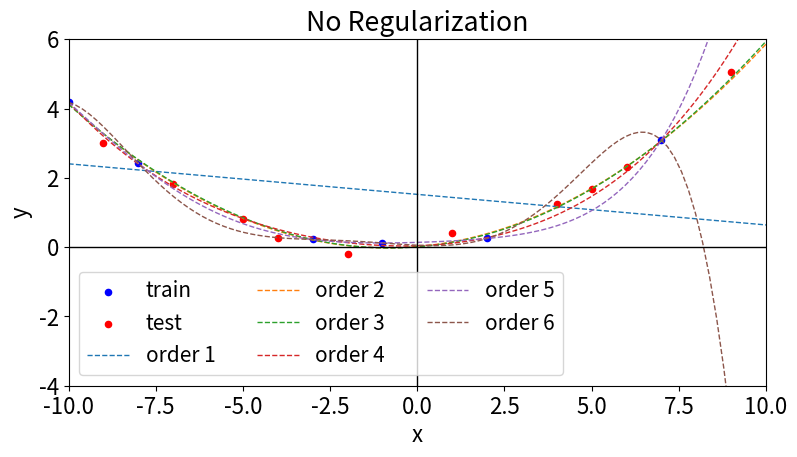
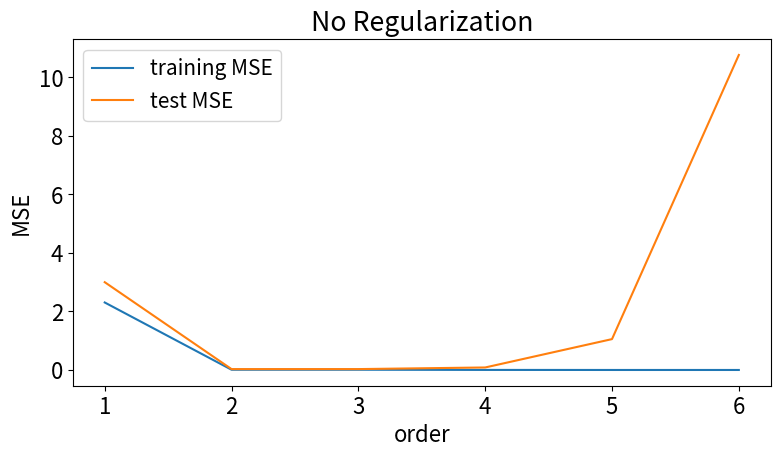
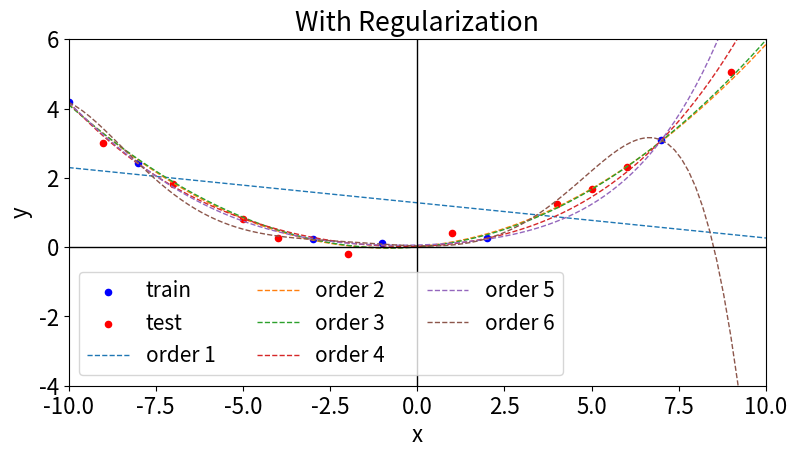
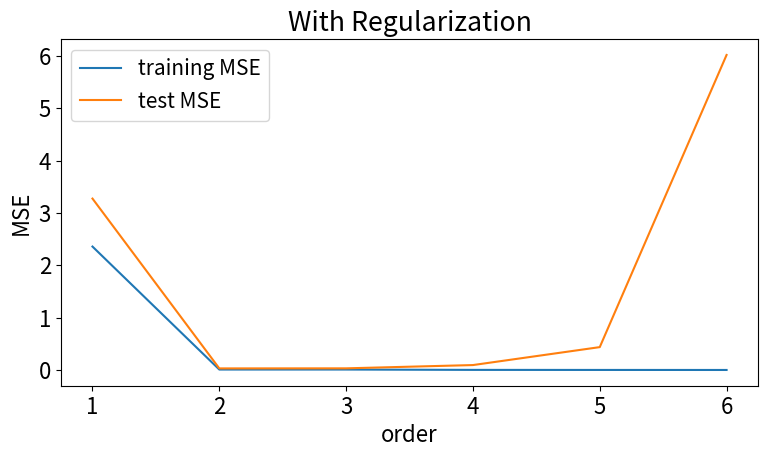

Reproduce these figures in Python, in order.
import numpy as np
import numpy.matlib
import matplotlib.pyplot as plt
from numpy.linalg import inv

def Tut7_Q2():

    '''
    %true model: y = f(x) + epsilon = 0.01 + 0.1x + 0.05x^2 + 0.2*randn(1)
    '''

    # simulation parameters
    max_order = 6
    reg = 1
    np.set_printoptions(precision=4)

    # training data
    x = np.array([-10, -8, -3, -1, 2, 7])
    y = np.array([4.18, 2.42, 0.22, 0.12, 0.25, 3.09])

    # test data
    xt = np.array([-9, -7, -5, -4, -2, 1, 4, 5, 6, 9])
    yt = np.array([3, 1.81, 0.80, 0.25, -0.19, 0.4, 1.24, 1.68, 2.32, 5.05])

    # data for plotting curves
    x_plot = np.linspace(-10, 10, 100)

    # Create regressors
    P_train_list = CreateRegressors(x, max_order)
    P_test_list  = CreateRegressors(xt, max_order)
    P_plot_list  = CreateRegressors(x_plot, max_order)

    #######################
    # Q1 (a)
    #######################

    # Estimate coefficients WITHOUT REGULARIZATION
    w_list = EstimateRegressionCoefficients(P_train_list, y)

    # Apply prediction: predictions are N x max_order
    y_train_pred = PerformPrediction(P_train_list, w_list)
    y_test_pred  = PerformPrediction(P_test_list, w_list)
    y_plot_pred  = PerformPrediction(P_plot_list, w_list)

    # Plot the predicted curves
    plt.figure(0, figsize=[9,4.5])
    plt.rcParams.update({'font.size': 16})
    plt.scatter(x, y, s=20, marker='o', c='blue', label='train')
    plt.scatter(xt, yt, s=20, marker='o', c='red', label='test')
    for order in range(len(w_list)):
        plt.plot(x_plot, y_plot_pred[:, order], linestyle='--', linewidth=1, label='order '+str(order+1))
    plt.xlabel('x')
    plt.ylabel('y')
    plt.title('No Regularization')
    plt.plot([-10, 10],[0,0], c='black', linewidth=1)
    plt.plot([0, 0],[-4,6], c='black', linewidth=1)
    plt.xlim(-10, 10)
    plt.ylim(-4, 6)
    plt.legend(loc='lower left',ncol=3, fontsize=15)
    #plt.savefig('Figures/fig_tut7_Q1a_curves.png')   #intentionally commented out. You can uncomment if you want to save the results

    # Compute MSE
    train_error = y_train_pred - np.matlib.repmat(y, max_order, 1).T
    train_MSE   = np.power(train_error, 2)
    train_MSE   = np.mean(train_MSE, 0)

    test_error = y_test_pred - np.matlib.repmat(yt, max_order, 1).T
    test_MSE   = np.power(test_error, 2)
    test_MSE   = np.mean(test_MSE, 0)

    print('====== No Regularization =======')
    print('Training MSE: ', train_MSE)
    print('Test MSE: ', test_MSE)

    # Plot MSE
    plt.figure(1, figsize=[9,4.5])
    plt.rcParams.update({'font.size': 16})
    plt.plot(np.linspace(1,max_order,max_order), train_MSE, label='training MSE')
    plt.plot(np.linspace(1,max_order,max_order), test_MSE, label='test MSE')
    plt.xlabel('order')
    plt.ylabel('MSE')
    plt.title('No Regularization')
    plt.legend(loc='upper left', fontsize=15)
    #plt.savefig('Figures/fig_tut7_Q1a_MSE.png')    #intentionally commented out. You can uncomment if you want to save the results

    #######################
    # Q1 (b)
    #######################


    # Estimate coefficients WITH REGULARIZATION
    w_list = EstimateRegressionCoefficients(P_train_list, y, reg)

    # Apply prediction: predictions are N x max_order
    y_train_pred = PerformPrediction(P_train_list, w_list)
    y_test_pred  = PerformPrediction(P_test_list, w_list)
    y_plot_pred  = PerformPrediction(P_plot_list, w_list)

    # Plot the predicted curves
    plt.figure(2, figsize=[9,4.5])
    plt.rcParams.update({'font.size': 16})
    plt.scatter(x, y, s=20, marker='o', c='blue', label='train')
    plt.scatter(xt, yt, s=20, marker='o', c='red', label='test')
    for order in range(len(w_list)):
        plt.plot(x_plot, y_plot_pred[:, order], linestyle='--', linewidth=1, label='order '+str(order+1))
    plt.xlabel('x')
    plt.ylabel('y')
    plt.title('With Regularization')
    plt.plot([-10, 10],[0,0], c='black', linewidth=1)
    plt.plot([0, 0],[-4,6], c='black', linewidth=1)
    plt.xlim(-10, 10)
    plt.ylim(-4, 6)
    plt.legend(loc='lower left',ncol=3, fontsize=15)
    #plt.savefig('Figures/fig_tut7_Q1b_curves.png')   #intentionally commented out. You can uncomment if you want to save the results

    # Compute MSE
    train_error = y_train_pred - np.matlib.repmat(y, max_order, 1).T
    train_MSE   = np.power(train_error, 2)
    train_MSE   = np.mean(train_MSE, 0)

    train_loss = np.zeros(len(w_list))
    for i in range(len(w_list)):
        train_loss[i] = train_MSE[i] + np.sum(reg*np.power(w_list[i], 2))

    test_error = y_test_pred - np.matlib.repmat(yt, max_order, 1).T
    test_MSE   = np.power(test_error, 2)
    test_MSE   = np.mean(test_MSE, 0)

    print('====== Regularization =======')
    print('Training Loss', train_loss)
    print('Training MSE: ', train_MSE)
    print('Test MSE: ', test_MSE)

    # Plot MSE
    plt.figure(3, figsize=[9,4.5])
    plt.rcParams.update({'font.size': 16})
    plt.plot(np.linspace(1,max_order,max_order), train_MSE, label='training MSE')
    plt.plot(np.linspace(1,max_order,max_order), test_MSE, label='test MSE')
    plt.xlabel('order')
    plt.ylabel('MSE')
    plt.title('With Regularization')
    plt.legend(loc='upper left', fontsize=15)
    #plt.savefig('Figures/fig_tut7_Q1b_MSE.png')  #intentionally commented out. You can uncomment if you want to save the results

def CreateRegressors(x, max_order):

    # x is assumed to be array of length N
    # return P = list of regressors based on max_order
    # P[i] are regressors for order i+1 and is of size N x (order+1), where
    # N is number of data points

    P = [] #initialize empty list
    for order in range(1, max_order+1):
        current_regressors = np.zeros([len(x), order+1])
        current_regressors[:,0] = np.ones(len(x))
        for i in range(1, order+1):
            current_regressors[:,i] = np.power(x, i)
        P.append(current_regressors)

    return P

def EstimateRegressionCoefficients(P_list, y, reg=None):

    # P_list is a list
    # P_list[i] are regressors for order i+1 and is of size N x (order+1), where
    # N is number of data points

    w_list = []
    if reg is None:

        for P in P_list:
            if(P.shape[1] > P.shape[0]): #use dual solution
                w = P.T @ inv(P @ P.T) @ y
            else: # use primal solution
                w = (inv(P.T @ P) @ P.T) @ y
            w_list.append(w)
    else:

       for P in P_list:
           w = (inv(P.T @ P + reg*np.eye(P.shape[1]) ) @ P.T) @ y
           w_list.append(w)

    return w_list

def PerformPrediction(P_list, w_list):

    # P_list is list of regressors
    # w_list is list of coefficients
    # Output is y_predict_mat which N x max_order, where N is the number of samples

    N = P_list[0].shape[0]
    max_order = len(P_list)
    y_predict_mat = np.zeros([N, max_order])
    for order in range(len(w_list)):
        y_predict = np.matmul(P_list[order], w_list[order])
        y_predict_mat[:,order] = y_predict

    return y_predict_mat




if __name__ == '__main__':
    Tut7_Q2()